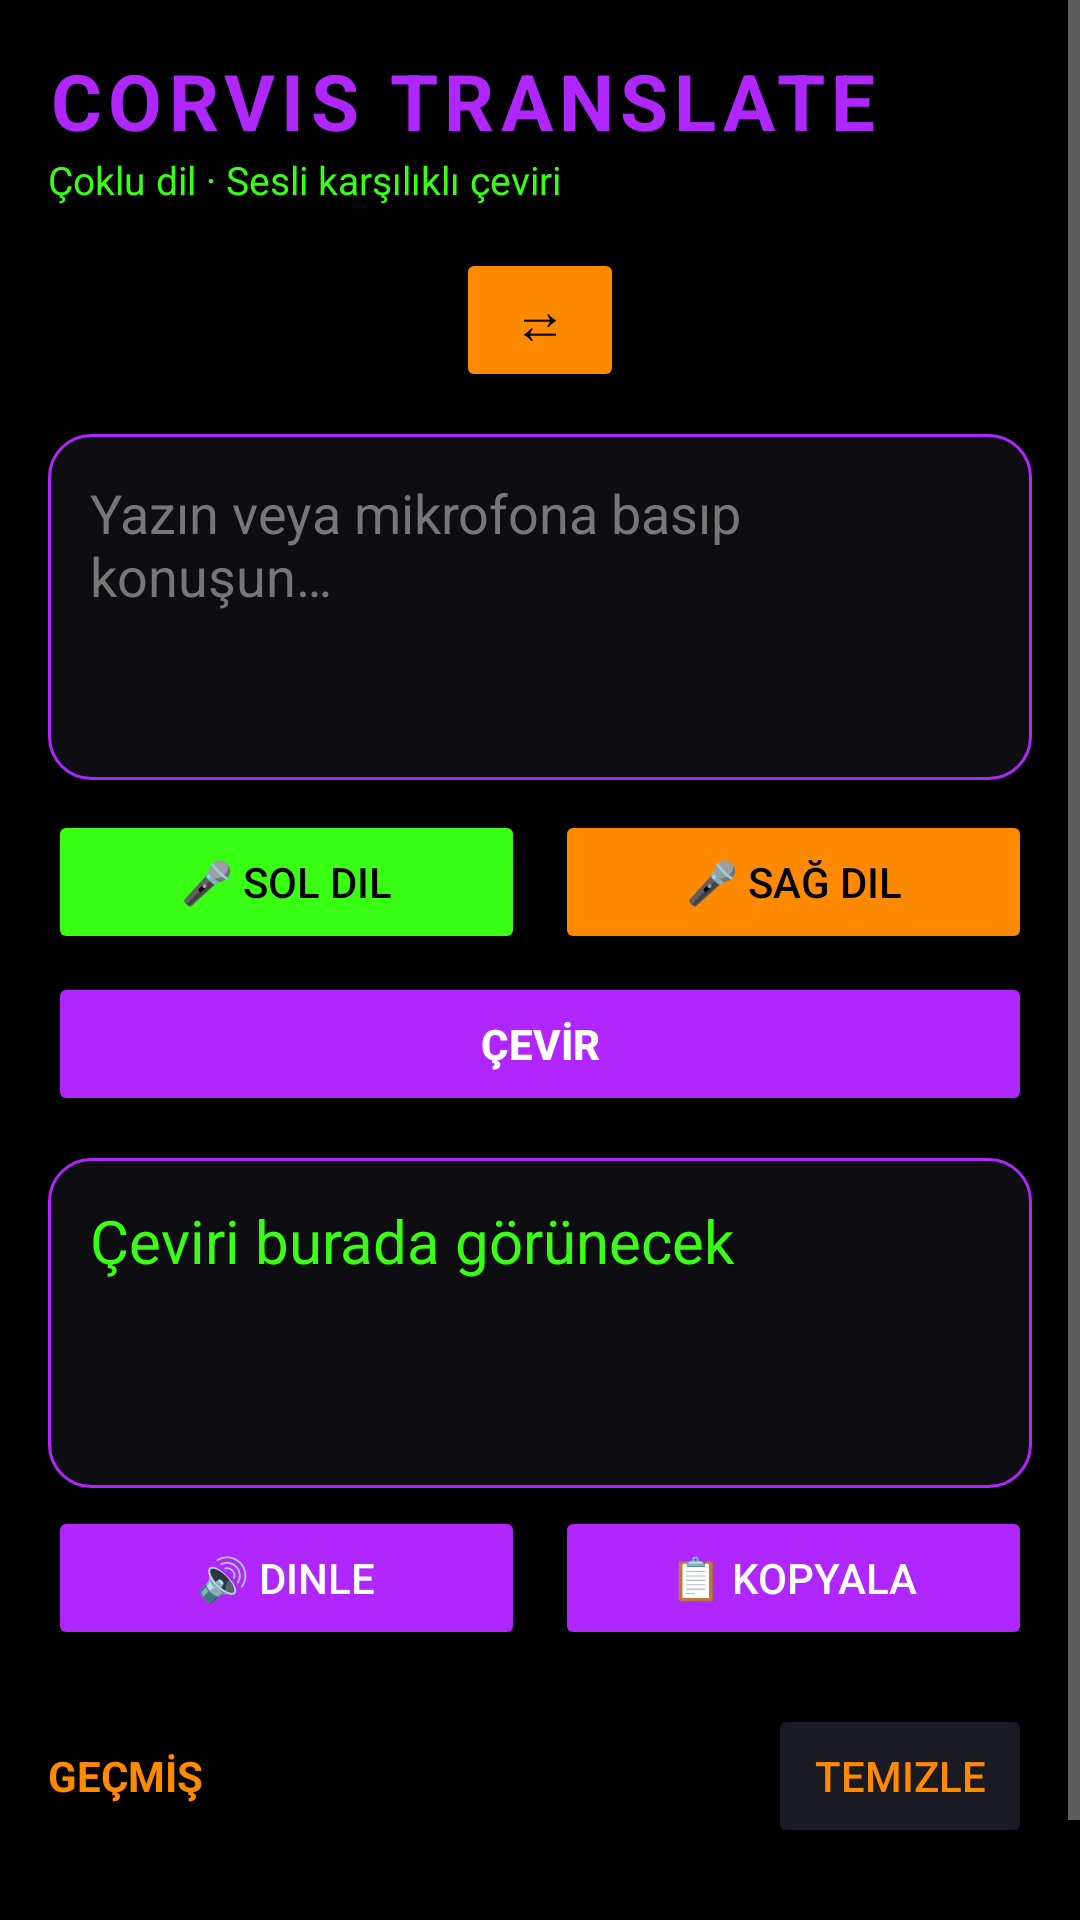

Produce the Android XML layout that renders to this screen, including the resource entries it uses.
<!-- AndroidManifest.xml: application theme Theme.Corvis -->
<!-- res/layout/activity_main.xml -->
<?xml version="1.0" encoding="utf-8"?>
<ScrollView xmlns:android="http://schemas.android.com/apk/res/android"
    android:layout_width="match_parent" android:layout_height="match_parent"
    android:background="#000000" android:fillViewport="true">
<LinearLayout android:layout_width="match_parent" android:layout_height="wrap_content"
    android:orientation="vertical" android:padding="16dp">

    <TextView android:layout_width="wrap_content" android:layout_height="wrap_content"
        android:text="CORVIS TRANSLATE" android:textColor="#B026FF" android:textSize="26sp"
        android:textStyle="bold" android:letterSpacing="0.08" />
    <TextView android:layout_width="wrap_content" android:layout_height="wrap_content"
        android:text="Çoklu dil · Sesli karşılıklı çeviri" android:textColor="#39FF14"
        android:textSize="13sp" android:layout_marginBottom="14dp" />

    <LinearLayout android:layout_width="match_parent" android:layout_height="wrap_content"
        android:orientation="horizontal" android:gravity="center_vertical">
        <Spinner android:id="@+id/spA" android:layout_width="0dp" android:layout_height="wrap_content"
            android:layout_weight="1" android:background="@drawable/card" android:popupBackground="#14141C" />
        <Button android:id="@+id/btnSwap" android:layout_width="56dp" android:layout_height="wrap_content"
            android:text="⇄" android:textSize="18sp" android:backgroundTint="#FF8A00"
            android:textColor="#000000" android:contentDescription="Dilleri değiştir"
            android:layout_marginHorizontal="6dp" android:insetLeft="0dp" android:insetRight="0dp"
            android:paddingHorizontal="0dp" />
        <Spinner android:id="@+id/spB" android:layout_width="0dp" android:layout_height="wrap_content"
            android:layout_weight="1" android:background="@drawable/card" android:popupBackground="#14141C" />
    </LinearLayout>

    <EditText android:id="@+id/etInput" android:layout_width="match_parent" android:layout_height="wrap_content"
        android:layout_marginTop="14dp" android:minLines="4" android:gravity="top"
        android:hint="Yazın veya mikrofona basıp konuşun…" android:textColorHint="#777777"
        android:textColor="#FFFFFF" android:background="@drawable/card" android:padding="14dp"
        android:inputType="textMultiLine|textCapSentences" />

    <LinearLayout android:layout_width="match_parent" android:layout_height="wrap_content"
        android:orientation="horizontal" android:layout_marginTop="10dp">
        <Button android:id="@+id/btnMicA" android:layout_width="0dp" android:layout_height="wrap_content"
            android:layout_weight="1" android:text="🎤 Sol dil" android:backgroundTint="#39FF14"
            android:textColor="#000000" android:layout_marginEnd="5dp" />
        <Button android:id="@+id/btnMicB" android:layout_width="0dp" android:layout_height="wrap_content"
            android:layout_weight="1" android:text="🎤 Sağ dil" android:backgroundTint="#FF8A00"
            android:textColor="#000000" android:layout_marginStart="5dp" />
    </LinearLayout>

    <Button android:id="@+id/btnTranslate" android:layout_width="match_parent" android:layout_height="wrap_content"
        android:text="ÇEVİR" android:backgroundTint="#B026FF" android:textColor="#FFFFFF"
        android:textStyle="bold" android:layout_marginTop="6dp" />

    <TextView android:id="@+id/tvResult" android:layout_width="match_parent" android:layout_height="wrap_content"
        android:layout_marginTop="14dp" android:minHeight="110dp" android:padding="14dp"
        android:background="@drawable/card" android:textColor="#39FF14" android:textSize="20sp"
        android:textIsSelectable="true" android:text="Çeviri burada görünecek" />

    <LinearLayout android:layout_width="match_parent" android:layout_height="wrap_content"
        android:orientation="horizontal" android:layout_marginTop="6dp">
        <Button android:id="@+id/btnSpeak" android:layout_width="0dp" android:layout_height="wrap_content"
            android:layout_weight="1" android:text="🔊 Dinle" android:backgroundTint="#B026FF"
            android:textColor="#FFFFFF" android:layout_marginEnd="5dp" />
        <Button android:id="@+id/btnCopy" android:layout_width="0dp" android:layout_height="wrap_content"
            android:layout_weight="1" android:text="📋 Kopyala" android:backgroundTint="#B026FF"
            android:textColor="#FFFFFF" android:layout_marginStart="5dp" />
    </LinearLayout>

    <LinearLayout android:layout_width="match_parent" android:layout_height="wrap_content"
        android:orientation="horizontal" android:gravity="center_vertical" android:layout_marginTop="18dp">
        <TextView android:layout_width="0dp" android:layout_height="wrap_content" android:layout_weight="1"
            android:text="GEÇMİŞ" android:textColor="#FF8A00" android:textStyle="bold" />
        <Button android:id="@+id/btnClear" android:layout_width="wrap_content" android:layout_height="wrap_content"
            android:text="Temizle" android:backgroundTint="#1A1A22" android:textColor="#FF8A00" />
    </LinearLayout>
    <TextView android:id="@+id/tvHistory" android:layout_width="match_parent" android:layout_height="wrap_content"
        android:textColor="#CCCCCC" android:textSize="14sp" android:lineSpacingExtra="6dp"
        android:textIsSelectable="true" android:paddingBottom="24dp" />
</LinearLayout>
</ScrollView>
<!-- resources referenced by this layout -->
<resources>
  <!-- drawable card (drawable) -->
  <shape xmlns:android="http://schemas.android.com/apk/res/android" android:shape="rectangle">
      <solid android:color="#0D0D12" />
      <stroke android:width="1dp" android:color="#B026FF" />
      <corners android:radius="14dp" />
  </shape>
  <style name="Theme.Corvis" parent="Theme.MaterialComponents.NoActionBar">
          <item name="colorPrimary">#B026FF</item>
          <item name="colorOnPrimary">#FFFFFF</item>
          <item name="colorSecondary">#39FF14</item>
          <item name="android:windowBackground">#000000</item>
          <item name="android:statusBarColor">#000000</item>
          <item name="android:navigationBarColor">#000000</item>
          <item name="android:textColor">#FFFFFF</item>
      </style>
</resources>
